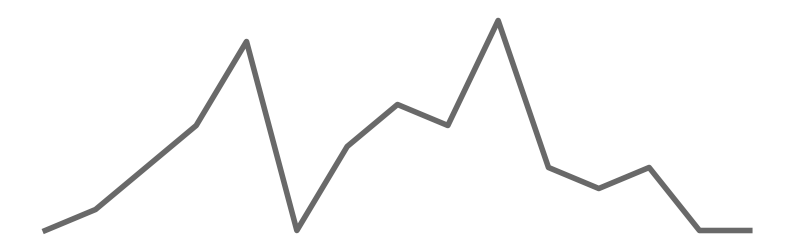
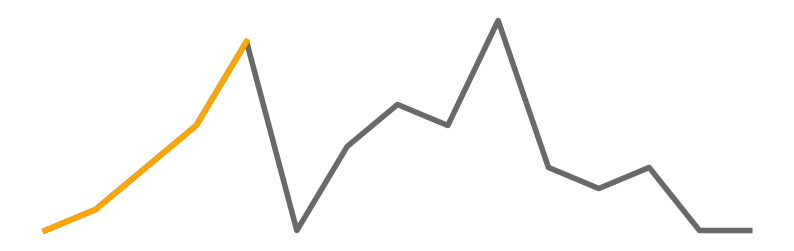
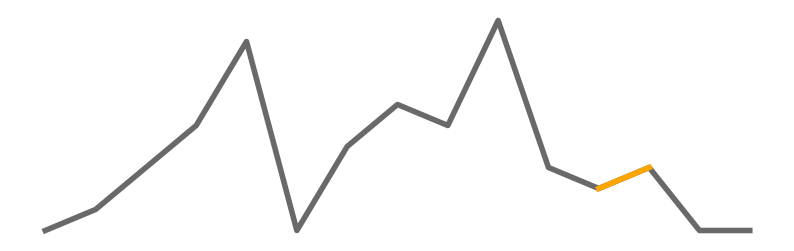
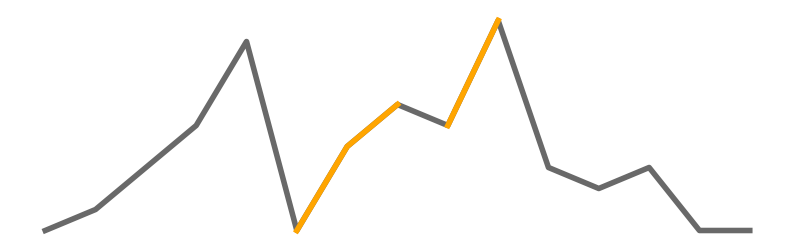
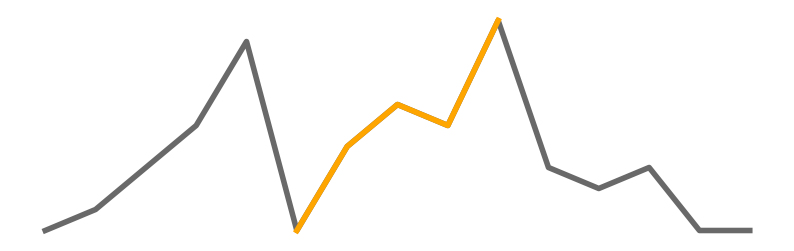
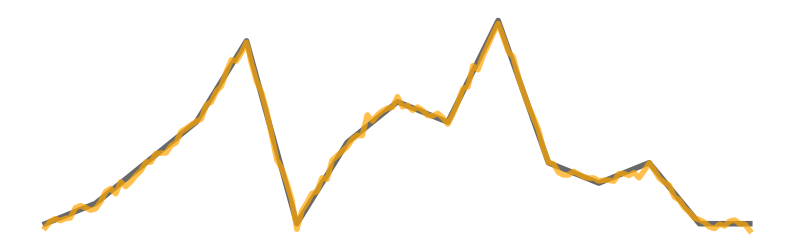

The script that saved these images, in order:
import matplotlib.pyplot as plt
import numpy as np
import scipy

figsize = (10, 3)
lw = 4
highlightcolor = "orange"
color = "dimgrey"


def clean(ax):
    ax.set(xticks=[], yticks=[])
    ax.grid(False)
    ax.spines["top"].set_visible(False)
    ax.spines["right"].set_visible(False)
    ax.spines["bottom"].set_visible(False)
    ax.spines["left"].set_visible(False)


def get_fig_ax(figsize=figsize):
    fig, ax = plt.subplots(figsize=figsize, dpi=300)
    clean(ax)
    return fig, ax


fig, ax = get_fig_ax()
altitude = [0, 1, 3, 5, 9, 0, 4, 6, 5, 10, 3, 2, 3, 0, 0]
ax.plot(range(len(altitude)), altitude, lw=lw, color=color)


fig, ax = get_fig_ax()
ax.plot(range(len(altitude)), altitude, lw=lw, color=color)
ax.plot([0, 1, 2, 3, 4], [0, 1, 3, 5, 9], lw=lw, color=highlightcolor)


fig, ax = get_fig_ax()
ax.plot(range(len(altitude)), altitude, lw=lw, color=color)
ax.plot([11, 12], [2, 3], lw=lw, color=highlightcolor)


fig, ax = get_fig_ax()
ax.plot(range(len(altitude)), altitude, lw=lw, color=color)
ax.plot([5, 6, 7], [0, 4, 6], lw=lw, color=highlightcolor)
ax.plot([8, 9], [5, 10], lw=lw, color=highlightcolor)


fig, ax = get_fig_ax()
ax.plot(range(len(altitude)), altitude, lw=lw, color=color)
ax.plot([5, 6, 7, 8, 9], [0, 4, 6, 5, 10], lw=lw, color=highlightcolor)


fig, ax = get_fig_ax()
interpolant = scipy.interpolate.interp1d(
    range(len(altitude)), altitude, fill_value=True
)
x = np.linspace(0, 14, 141)
noise = 0.2 * np.random.randn(len(x))
ax.plot(x, interpolant(x), lw=lw, color=color)
ax.plot(x, interpolant(x) + noise, lw=lw, color=highlightcolor, alpha=0.7)
